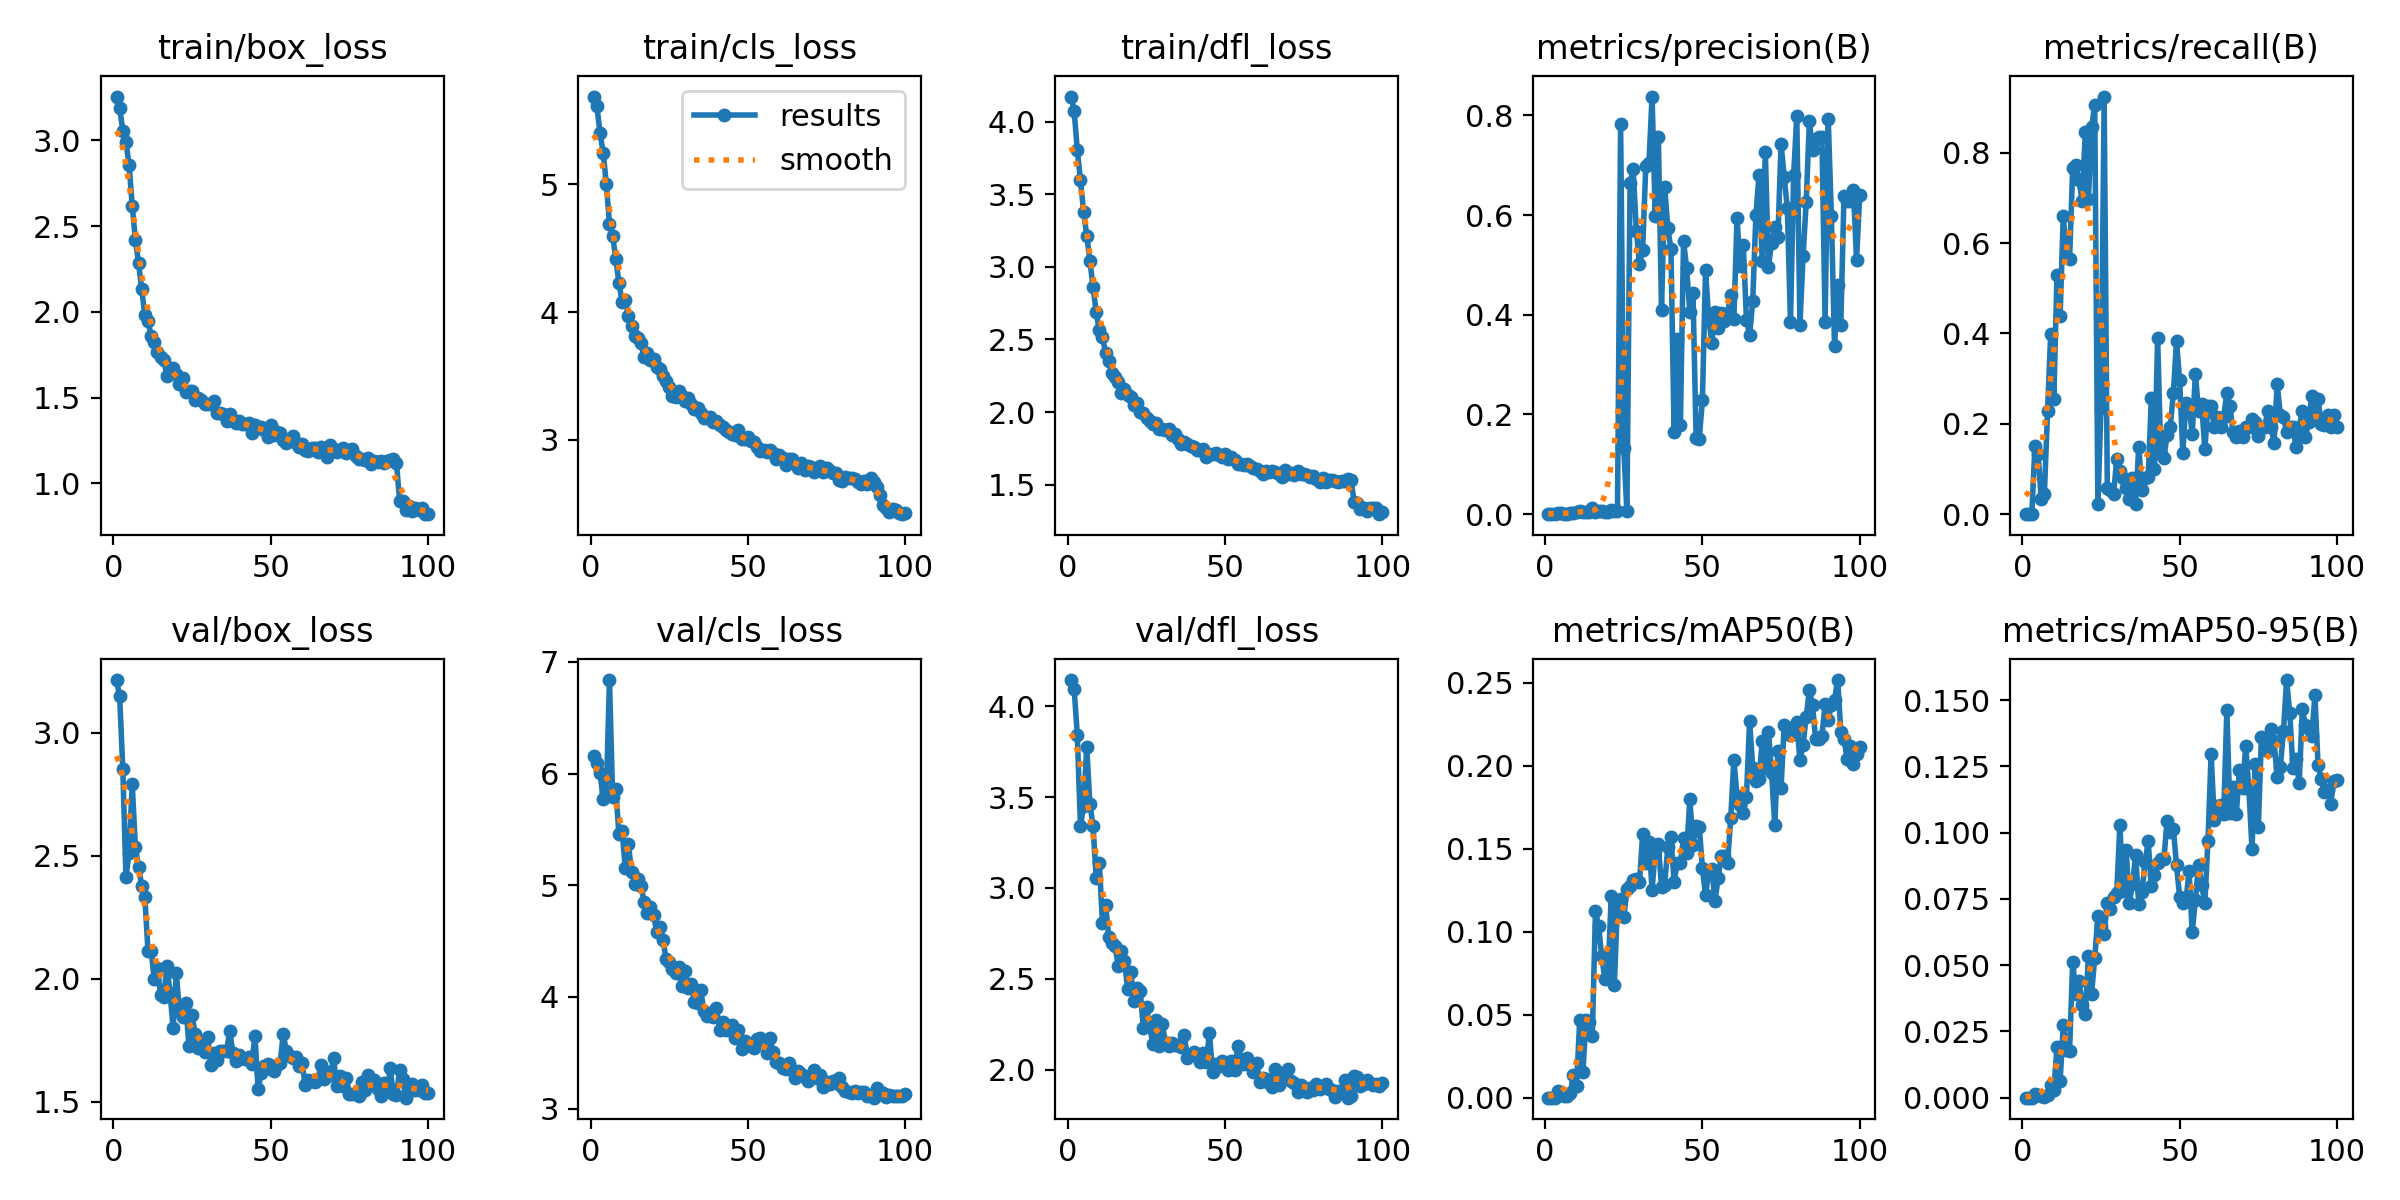

The data file committed next to this chart (first rows):
epoch, train/box_loss, train/cls_loss, train/dfl_loss, metrics/precision(B), metrics/recall(B), metrics/mAP50(B), metrics/mAP50-95(B), val/box_loss, val/cls_loss, val/dfl_loss, lr/pg0, lr/pg1, lr/pg2
1, 3.256, 5.687, 4.172, 0, 0, 0, 0, 3.215, 6.158, 4.144, 0.0001083, 0.0001083, 0.0001083
2, 3.19, 5.609, 4.074, 0, 0, 0, 0, 3.148, 6.094, 4.094, 0.0002171, 0.0002171, 0.0002171
3, 3.057, 5.4, 3.801, 0, 0, 0, 0, 2.852, 6.003, 3.844, 0.0003237, 0.0003237, 0.0003237
4, 2.988, 5.248, 3.598, 0.00304, 0.1515, 0.00432, 0.00125, 2.414, 5.77, 3.339, 0.0003231, 0.0003231, 0.0003231
5, 2.858, 5, 3.379, 0.0017, 0.1326, 0.00297, 0.00103, 2.513, 5.835, 3.452, 0.0003198, 0.0003198, 0.0003198
6, 2.619, 4.693, 3.215, 0.00081, 0.03409, 0.0009, 0.00048, 2.791, 6.838, 3.776, 0.0003165, 0.0003165, 0.0003165
7, 2.419, 4.597, 3.042, 0.00085, 0.04545, 0.00077, 0.00037, 2.535, 5.786, 3.464, 0.0003132, 0.0003132, 0.0003132
8, 2.288, 4.418, 2.861, 0.00154, 0.2273, 0.00292, 0.00106, 2.455, 5.86, 3.34, 0.0003099, 0.0003099, 0.0003099
9, 2.134, 4.229, 2.69, 0.00316, 0.3977, 0.01345, 0.00468, 2.379, 5.455, 3.055, 0.0003066, 0.0003066, 0.0003066
10, 1.981, 4.078, 2.563, 0.00395, 0.2538, 0.00733, 0.00277, 2.332, 5.49, 3.137, 0.0003033, 0.0003033, 0.0003033
11, 1.948, 4.098, 2.515, 0.00653, 0.5303, 0.04697, 0.01894, 2.114, 5.157, 2.808, 0.0003, 0.0003, 0.0003
12, 1.858, 3.973, 2.407, 0.00454, 0.4394, 0.01534, 0.00618, 2.113, 5.371, 2.907, 0.0002967, 0.0002967, 0.0002967
13, 1.826, 3.889, 2.354, 0.00512, 0.6591, 0.04681, 0.02733, 1.998, 5.121, 2.728, 0.0002934, 0.0002934, 0.0002934
14, 1.764, 3.809, 2.272, 0.00532, 0.572, 0.04589, 0.01806, 2.042, 5.009, 2.698, 0.0002901, 0.0002901, 0.0002901
15, 1.735, 3.795, 2.239, 0.01231, 0.5644, 0.03721, 0.01774, 1.932, 5.058, 2.681, 0.0002869, 0.0002869, 0.0002869
16, 1.721, 3.755, 2.208, 0.00392, 0.7651, 0.1124, 0.05132, 1.924, 4.996, 2.571, 0.0002835, 0.0002835, 0.0002835
17, 1.628, 3.648, 2.129, 0.00566, 0.7727, 0.1034, 0.03904, 2.052, 4.852, 2.654, 0.0002803, 0.0002803, 0.0002803
18, 1.655, 3.677, 2.157, 0.0063, 0.7386, 0.08516, 0.04408, 1.942, 4.747, 2.598, 0.000277, 0.000277, 0.000277
19, 1.672, 3.628, 2.118, 0.00513, 0.6932, 0.07133, 0.03507, 1.8, 4.803, 2.443, 0.0002737, 0.0002737, 0.0002737
20, 1.639, 3.63, 2.101, 0.00486, 0.8447, 0.07292, 0.03157, 2.022, 4.736, 2.538, 0.0002704, 0.0002704, 0.0002704
21, 1.579, 3.566, 2.046, 0.00827, 0.697, 0.1216, 0.05334, 1.866, 4.584, 2.378, 0.0002671, 0.0002671, 0.0002671
22, 1.616, 3.555, 2.06, 0.00693, 0.8561, 0.06775, 0.03917, 1.842, 4.625, 2.451, 0.0002638, 0.0002638, 0.0002638
23, 1.536, 3.498, 2.004, 0.00591, 0.9053, 0.1168, 0.05266, 1.902, 4.511, 2.435, 0.0002605, 0.0002605, 0.0002605
24, 1.536, 3.462, 1.992, 0.7819, 0.02273, 0.1195, 0.06853, 1.726, 4.337, 2.227, 0.0002572, 0.0002572, 0.0002572
25, 1.537, 3.416, 1.961, 0.132, 0.2349, 0.1087, 0.06475, 1.854, 4.317, 2.347, 0.0002539, 0.0002539, 0.0002539
26, 1.489, 3.34, 1.936, 0.00655, 0.9242, 0.1255, 0.06187, 1.776, 4.247, 2.239, 0.0002506, 0.0002506, 0.0002506
27, 1.498, 3.336, 1.919, 0.6651, 0.05682, 0.1273, 0.07352, 1.716, 4.213, 2.143, 0.0002473, 0.0002473, 0.0002473
28, 1.483, 3.381, 1.928, 0.6916, 0.05285, 0.1314, 0.07102, 1.734, 4.271, 2.275, 0.000244, 0.000244, 0.000244
29, 1.465, 3.342, 1.886, 0.5685, 0.04486, 0.1317, 0.07561, 1.7, 4.093, 2.13, 0.0002407, 0.0002407, 0.0002407
30, 1.465, 3.306, 1.885, 0.5022, 0.1223, 0.1297, 0.07731, 1.762, 4.234, 2.251, 0.0002374, 0.0002374, 0.0002374
31, 1.462, 3.325, 1.88, 0.5307, 0.09524, 0.1588, 0.1028, 1.649, 4.083, 2.151, 0.0002341, 0.0002341, 0.0002341
32, 1.479, 3.28, 1.886, 0.698, 0.07955, 0.1416, 0.07811, 1.699, 4.112, 2.132, 0.0002308, 0.0002308, 0.0002308
33, 1.412, 3.238, 1.84, 0.7036, 0.05682, 0.1543, 0.09331, 1.668, 3.955, 2.145, 0.0002275, 0.0002275, 0.0002275
34, 1.411, 3.251, 1.852, 0.8377, 0.03409, 0.1252, 0.07326, 1.705, 3.942, 2.138, 0.0002242, 0.0002242, 0.0002242
35, 1.405, 3.207, 1.817, 0.5987, 0.07955, 0.1488, 0.08065, 1.706, 4.062, 2.135, 0.0002209, 0.0002209, 0.0002209
36, 1.364, 3.173, 1.784, 0.7571, 0.02206, 0.153, 0.09147, 1.707, 3.873, 2.126, 0.0002176, 0.0002176, 0.0002176
37, 1.403, 3.17, 1.793, 0.4088, 0.1492, 0.1267, 0.07302, 1.786, 3.832, 2.191, 0.0002143, 0.0002143, 0.0002143
38, 1.365, 3.177, 1.782, 0.6572, 0.05417, 0.1285, 0.07752, 1.697, 3.843, 2.062, 0.000211, 0.000211, 0.000211
39, 1.355, 3.141, 1.769, 0.5739, 0.07955, 0.1508, 0.08881, 1.665, 3.816, 2.082, 0.0002077, 0.0002077, 0.0002077
40, 1.366, 3.147, 1.763, 0.5323, 0.08245, 0.1568, 0.09665, 1.689, 3.901, 2.096, 0.0002044, 0.0002044, 0.0002044
41, 1.346, 3.112, 1.741, 0.1643, 0.2561, 0.13, 0.07995, 1.677, 3.707, 2.087, 0.0002011, 0.0002011, 0.0002011
42, 1.349, 3.098, 1.741, 0.3516, 0.0997, 0.1415, 0.0841, 1.672, 3.775, 2.041, 0.0001978, 0.0001978, 0.0001978
43, 1.35, 3.075, 1.744, 0.1794, 0.3901, 0.1411, 0.08836, 1.682, 3.703, 2.094, 0.0001945, 0.0001945, 0.0001945
44, 1.296, 3.058, 1.691, 0.5475, 0.1328, 0.1563, 0.09019, 1.655, 3.741, 2.041, 0.0001912, 0.0001912, 0.0001912
45, 1.343, 3.047, 1.714, 0.493, 0.125, 0.1475, 0.09016, 1.768, 3.749, 2.203, 0.0001879, 0.0001879, 0.0001879
46, 1.321, 3.039, 1.712, 0.4058, 0.1746, 0.1802, 0.1044, 1.553, 3.627, 1.986, 0.0001846, 0.0001846, 0.0001846
47, 1.326, 3.073, 1.72, 0.4439, 0.1932, 0.1522, 0.1003, 1.615, 3.708, 2.034, 0.0001813, 0.0001813, 0.0001813
48, 1.309, 3.004, 1.703, 0.1536, 0.2682, 0.1638, 0.1013, 1.646, 3.531, 2.02, 0.0001781, 0.0001781, 0.0001781
49, 1.268, 3.004, 1.692, 0.1512, 0.3834, 0.1633, 0.08777, 1.654, 3.603, 2.049, 0.0001748, 0.0001748, 0.0001748
50, 1.338, 3.026, 1.713, 0.2289, 0.296, 0.1382, 0.07574, 1.632, 3.571, 2.038, 0.0001715, 0.0001715, 0.0001715
51, 1.282, 2.988, 1.68, 0.4892, 0.1364, 0.1219, 0.07336, 1.624, 3.561, 1.999, 0.0001682, 0.0001682, 0.0001682
52, 1.302, 2.982, 1.691, 0.3917, 0.2465, 0.1365, 0.0744, 1.649, 3.541, 2.05, 0.0001649, 0.0001649, 0.0001649
53, 1.291, 2.944, 1.673, 0.344, 0.2386, 0.1377, 0.08549, 1.655, 3.62, 1.998, 0.0001616, 0.0001616, 0.0001616
54, 1.255, 2.916, 1.644, 0.4061, 0.1777, 0.1186, 0.0624, 1.774, 3.634, 2.131, 0.0001583, 0.0001583, 0.0001583
55, 1.238, 2.918, 1.645, 0.3742, 0.3109, 0.1324, 0.07472, 1.705, 3.598, 2.058, 0.000155, 0.000155, 0.000155
56, 1.251, 2.902, 1.635, 0.4038, 0.2273, 0.1456, 0.08791, 1.686, 3.494, 2.03, 0.0001517, 0.0001517, 0.0001517
57, 1.275, 2.917, 1.642, 0.387, 0.2442, 0.1459, 0.08017, 1.675, 3.632, 2.062, 0.0001484, 0.0001484, 0.0001484
58, 1.235, 2.901, 1.631, 0.4029, 0.1439, 0.1414, 0.07351, 1.683, 3.504, 2.038, 0.0001451, 0.0001451, 0.0001451
59, 1.212, 2.853, 1.616, 0.4393, 0.2386, 0.1682, 0.09691, 1.644, 3.417, 1.988, 0.0001418, 0.0001418, 0.0001418
60, 1.229, 2.882, 1.608, 0.3908, 0.2394, 0.2037, 0.1296, 1.656, 3.412, 2.037, 0.0001385, 0.0001385, 0.0001385
... 40 more rows
